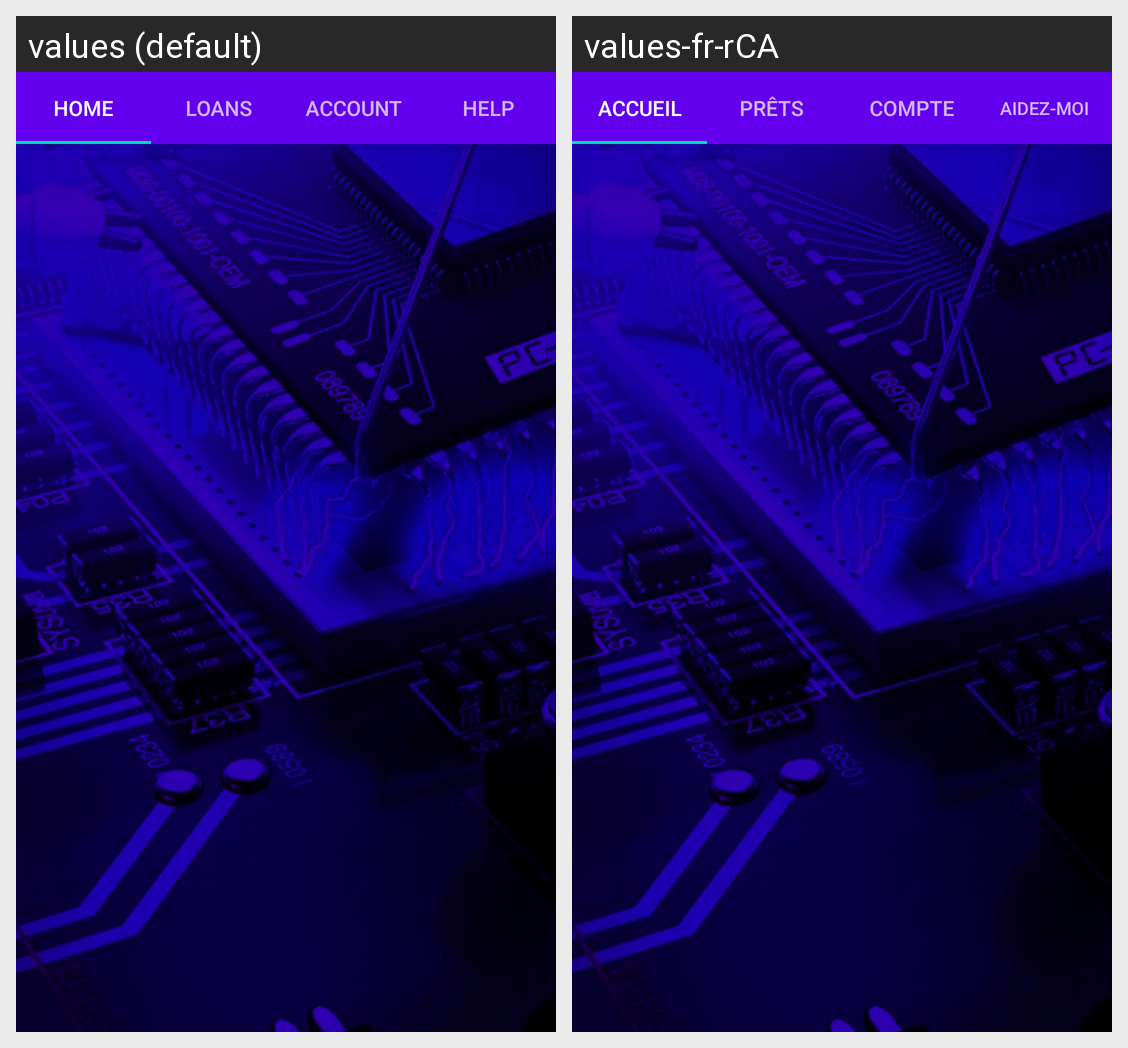

Translations of the strings shown on this Android screen, per locale in the grid:
Android screen res/layout/activity_main.xml rendered under 2 locales, left to right: values (default), values-fr-rCA. Device: Nexus 5 (rendered at 1080×1920; each locale shown at half size, 540×960, under a caption strip naming it); theme AppTheme.Launcher.
Strings drawn on this screen, with the default value and each locale's value (text and hints the layout hard-codes, and strings that could not be matched under every locale, appear in the picture but are not listed):

home
  values: Home
  values-fr-rCA: Accueil

loans
  values: Loans
  values-fr-rCA: Prêts 

account
  values: Account
  values-fr-rCA:  Compte

help
  values: Help
  values-fr-rCA: Aidez-moi
